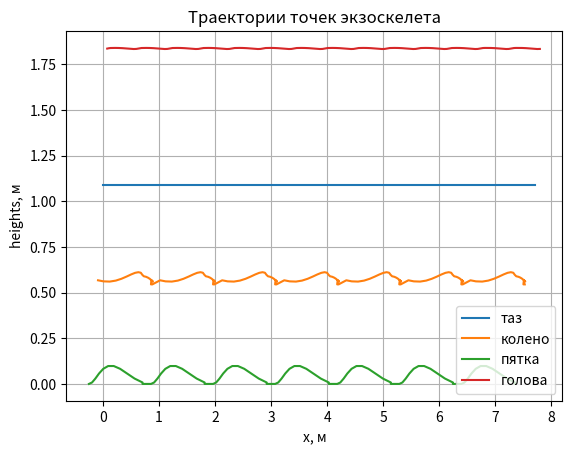
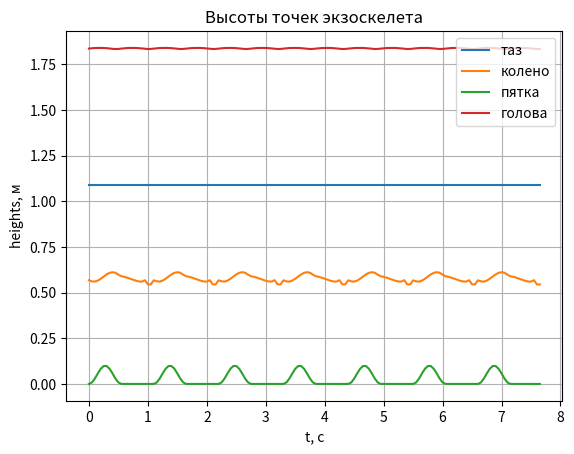

The script that saved these images, in order:
from numpy import sin, cos, sqrt, arctan
import numpy as np
import matplotlib.pyplot as plt

G = 9.8  # ускорение свободного падения, м/с^2
L1 = 0.59  # длина бедра, м
L2 = 0.53  # длина голени, м
L3 = 0.75  # длина корпуса, м
M1 = 9.9  # масса бедра, кг
M2 = 7.2  # масса голени, кг
M3 = 25.  # масса корпуса, кг
h = 1.09  # высота точки подвеса
s = 0.2  # опорный сдвиг
L_step = 0.5  # длина шага
Ampl = 0.05  # амплитуда синусоиды движения переносной ноги
T = 1.1  # период двойного шага
omega = 2 * 3.14 / T  # угловая скорость
dt = 0.05  # изменение времени
t = np.arange(0, 7.7, dt)


def find_knee(x1, y1, x2, y2):
    # ищем точки пересечения двух окружностей 
    # с центом в тазу и в пятке с радиусами L1, L2
    d = sqrt((x2 - x1) ** 2 + (y2 - y1) ** 2)
    # нет пересечения
    if d > L1 + L2:
        # print("case 1")
        return [(x1 + x2) / 2, (y1 + y2) / 2]
    # есть пересечения
    a = (L2 ** 2 - L1 ** 2 + d ** 2) / (2 * d)
    h_ = sqrt(L2 ** 2 - a ** 2)
    # середина
    xc = x1 + a * (x2 - x1) / d
    yc = y1 + a * (y2 - y1) / d
    # первая точка пересечения
    x3 = xc - h_ * (y2 - y1) / d
    y3 = yc + h_ * (x2 - x1) / d
    # вторая точка пересечения
    x4 = xc + h_ * (y2 - y1) / d
    y4 = yc - h_ * (x2 - x1) / d
    # print("3-1 dst=", sqrt((x3-x1)**2+(y3-y1)**2), "3-2 dst=", sqrt((x3-x2)**2+(y3-y2)**2))
    # если такая точка одна
    if x3 == x4 and y3 == y4:
        # print("case 2")
        return [x3, y3]
    # проверка того, что угол сгиба колена <= 180
    # в нашем случае достаточно, чтобы xi был больше xj (идем вправо)
    if x3 > x4:
        # print("case 3")
        return [x3, y3]
    else:
        # print("case 4")
        return [x4, y4]


# построение графика всех параметров от времени на одном графике
def graph_draw(title, x0, y0, x1_1, y1_1, x1_2, y1_2, x3, y3, filename, legend=['Голова', 'Колено1', 'Колено2', 'Таз'], xlabel='x, м', ylabel='heights, м'):
    plt.title(title)
    plt.xlabel(xlabel)
    plt.ylabel(ylabel)
    plt.grid()
    plt.plot(x0, y0)
    plt.plot(x1_1, y1_1)
    plt.plot(x1_2, y1_2)
    plt.plot(x3, y3)
    plt.legend(legend)
    plt.savefig(filename)
    plt.figure()


if __name__ == "__main__":
    print("start")
    # угол наклона корпуса 2-периодичный зададим вручную
    psi = np.radians(-4.3 + 2.7 * sin(2 * omega * t) - 1.5 * cos(2 * omega * t))
    # таз
    x0 = np.linspace(0, 7.7, len(t))
    y0 = np.ones(len(t)) * h
    # пятка 1
    # CHANGE HERE
    """x1_2 = t + L_step / np.pi * (- np.sin(omega * t))
    y1_2 = L_step * 0.1 * (1 - np.cos(omega * t))"""
    period = np.arange(0, 1.1, dt)
    half = np.arange(0, 0.55, dt)
    x1_2p = np.copy(period)  # period - L_step /2 * np.sin(omega * period)
    x1_2p[:len(x1_2p) // 2] = half * 2 - L_step / np.pi * np.sin(omega * half)
    x1_2p[len(x1_2p) // 2:] = x1_2p[len(x1_2p) // 2 - 1]
    x1_2 = np.copy(x0)
    for i in range(7):
        x1_2[i * 22: (i + 1) * 22] = x1_2p + np.ones(22) * (x0[i * 22] - L_step / 2)

    y1_2p =np.zeros(len(period))
    y1_2p[:] = Ampl * (1 - np.cos(omega * period*2))
    y1_2p[len(x1_2p) // 2:] = 0
    y1_2 = np.copy(x0)
    for i in range(7):
        y1_2[i * 22: (i + 1) * 22] = y1_2p

    # колено 1
    print("finding coordinates of knee1...")
    x1_1 = [find_knee(x0[i], y0[i], x1_2[i], y1_2[i])[0] for i in range(len(t))]
    y1_1 = [find_knee(x0[i], y0[i], x1_2[i], y1_2[i])[1] for i in range(len(t))]
    """
    # пятка 2
    x2_2 = L_step / np.pi / 2 * (2*t - np.sin(omega*t - np.pi)) - 1.55
    y2_2 = L_step * 0.1 *(1 - np.cos(omega*t - np.pi))
    # колено 2
    print("finding coordinates of knee2...")
    x2_1 = [find_knee(x0[i], y0[i], x2_2[i], y2_2[i])[0] for i in range(len(t))]
    y2_1 = [find_knee(x0[i], y0[i], x2_2[i], y2_2[i])[1] for i in range(len(t))]
    """
    # голова
    x3 = x0 - L3 * sin(psi)
    y3 = y0 + L3 * cos(psi)

    graph_draw("Траектории точек экзоскелета", x0, y0, x1_1, y1_1, x1_2, y1_2, x3, y3, "tracks.png",
               legend=['таз', 'колено', 'пятка', 'голова'], xlabel='x, м')
    graph_draw("Высоты точек экзоскелета", t, y0, t, y1_1, t, y1_2, t, y3, "heights.png",
               legend=['таз', 'колено', 'пятка', 'голова'], xlabel='t, с')
    print("end")
